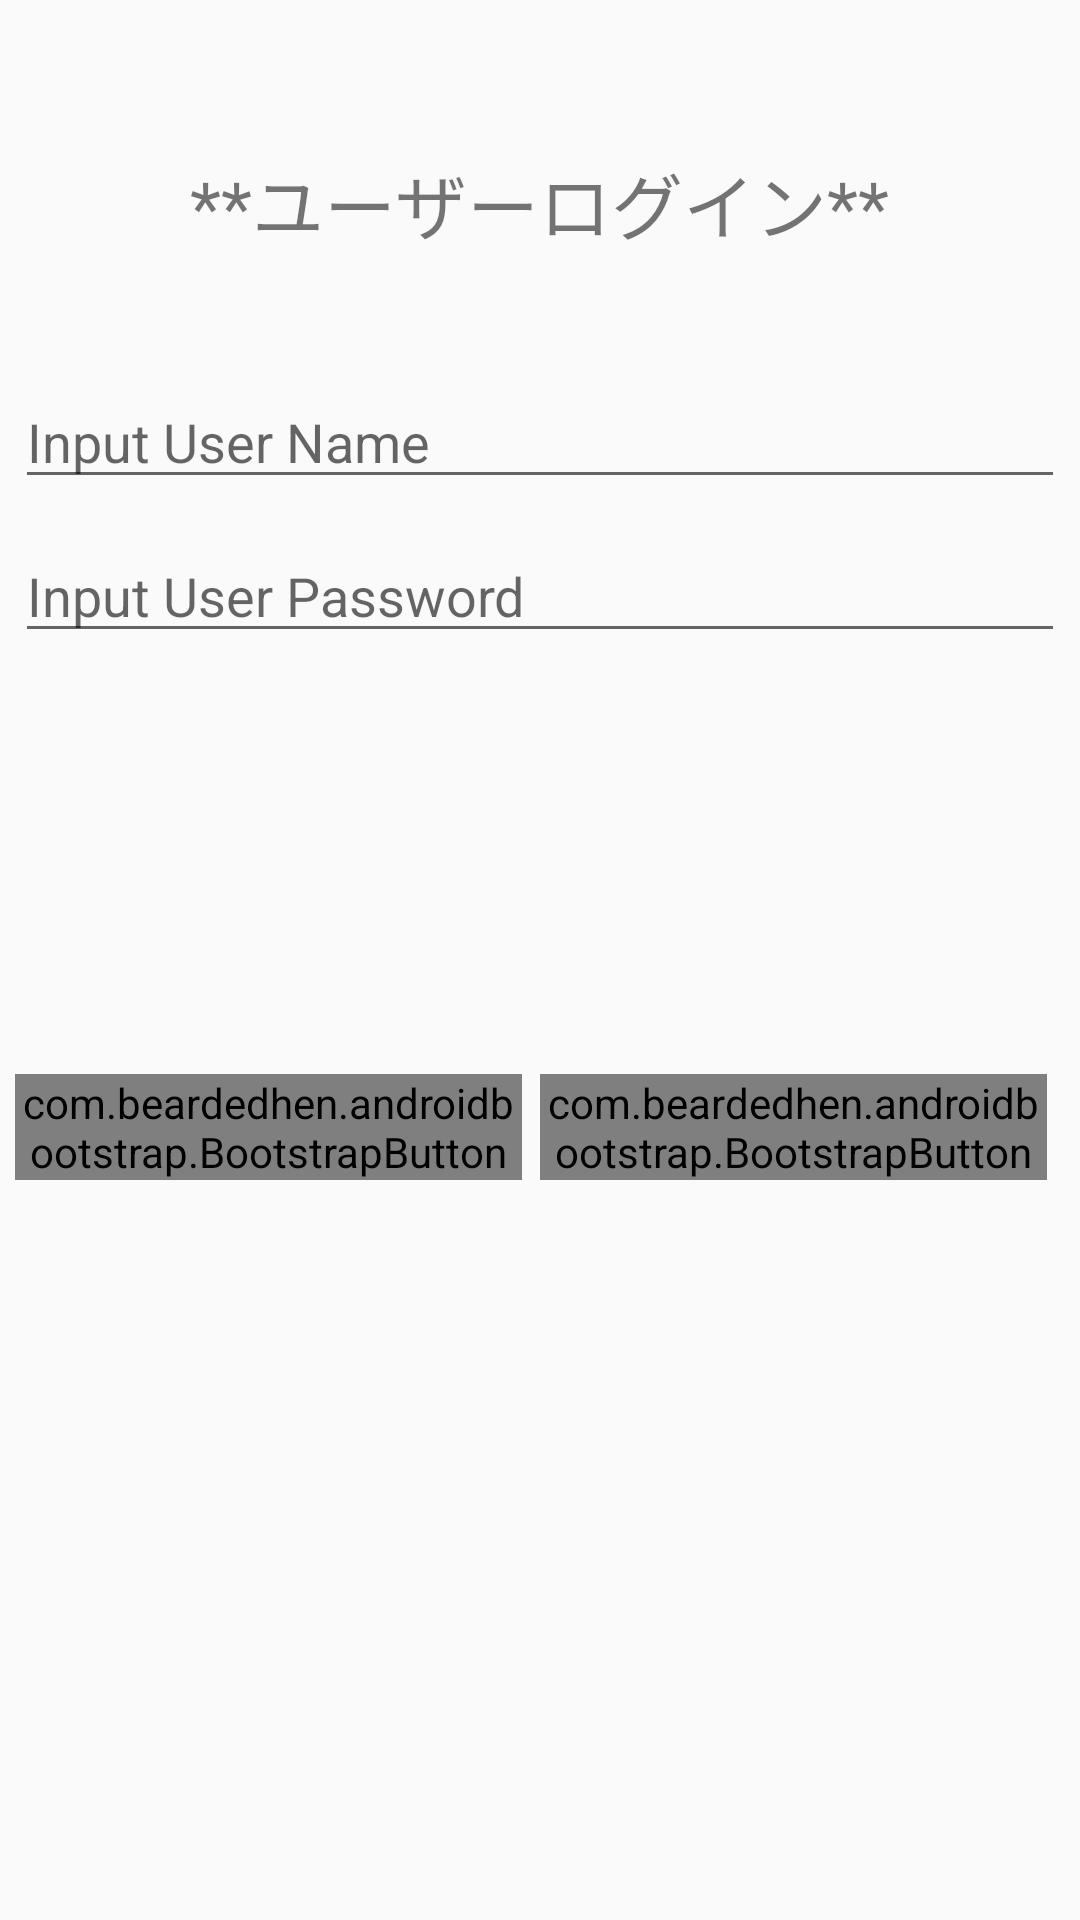

Android layout source for this screen:
<!-- AndroidManifest.xml: application theme AppBaseTheme -->
<!-- res/layout/activity_login.xml -->
<?xml version="1.0" encoding="utf-8"?>

<LinearLayout
    xmlns:android="http://schemas.android.com/apk/res/android"
    xmlns:app="http://schemas.android.com/apk/res-auto"
    xmlns:tools="http://schemas.android.com/tools"
    android:layout_width="match_parent"
    android:layout_height="match_parent"
    android:orientation="vertical"
    tools:context=".LoginActivity">

    <LinearLayout
        android:layout_width="350dp"
        android:layout_height="wrap_content"
        android:layout_gravity="center_horizontal"
        android:layout_marginTop="30dp"
        android:orientation="vertical">

        <TextView
            android:id="@+id/tx_login_title"
            android:layout_width="wrap_content"
            android:layout_height="wrap_content"
            android:layout_gravity="center_horizontal"
            android:layout_marginTop="20dp"
            android:textSize="24sp"
            android:text="@string/title_new_login"/>

        
            
            
            
            
            
            

        
            
            
            
            
            
            
            

        <EditText
            android:id="@+id/ed_login_name"
            android:layout_width="match_parent"
            android:layout_height="wrap_content"
            android:layout_gravity="center_horizontal"
            android:layout_marginTop="40dp"
            android:hint="@string/hint_name_login"/>

        <EditText
            android:id="@+id/ed_login_pass"
            android:layout_width="match_parent"
            android:layout_height="wrap_content"
            android:layout_gravity="center_horizontal"
            android:layout_marginTop="10dp"
            android:inputType="textPassword"
            android:hint="@string/hint_pass_login"/>

        <EditText
            android:id="@+id/ed_login_pass2"
            android:layout_width="match_parent"
            android:layout_height="wrap_content"
            android:layout_gravity="center_horizontal"
            android:layout_marginTop="10dp"
            android:inputType="textPassword"
            android:visibility="invisible"
            android:hint="@string/hint_pass2_login"/>

        <TextView
            android:id="@+id/tv_debug_login"
            android:layout_width="wrap_content"
            android:layout_height="wrap_content"
            android:layout_marginTop="20dp" />

    </LinearLayout>

    <LinearLayout
        android:id="@+id/linear_layout_btn1_login"
        android:layout_width="350dp"
        android:layout_height="wrap_content"
        android:layout_gravity="center_horizontal"
        android:layout_marginTop="20dp"
        android:orientation="horizontal">


        <com.beardedhen.androidbootstrap.BootstrapButton
            android:id="@+id/btn_new_user_login"
            android:layout_marginTop="30dp"
            android:layout_marginRight="6dp"
            style="@style/my_button_1"
            app:bootstrapText="@string/btn_new_user_login"
            />

        <com.beardedhen.androidbootstrap.BootstrapButton
            android:id="@+id/btn_login_login"
            android:layout_marginTop="30dp"
            android:layout_marginRight="6dp"
            style="@style/my_button_1"
            app:bootstrapText="@string/btn_login_login"
            />


    </LinearLayout>

    <LinearLayout
        android:id="@+id/linear_layout_btn2_login"
        android:layout_width="300dp"
        android:layout_height="wrap_content"
        android:layout_gravity="center_horizontal"
        android:orientation="horizontal">


        <Button
            android:id="@+id/btn_again_login"
            android:layout_width="0dp"
            android:layout_height="wrap_content"
            android:layout_weight="5"
            android:visibility="invisible"
            android:background="#009900"
            android:textColor="#FFFFFF"
            android:layout_marginRight="15dp"
            android:text="@string/btn_again_login"/>

        <Button
            android:id="@+id/btn_cancel_login"
            android:layout_width="0dp"
            android:layout_height="wrap_content"
            android:layout_weight="5"
            android:visibility="invisible"
            android:background="#009900"
            android:textColor="#FFFFFF"
            android:text="@string/btn_cancel_login"/>

    </LinearLayout>



</LinearLayout>
<!-- resources referenced by this layout -->
<resources>
  <string name="btn_again_login">OK</string>
  <string name="btn_cancel_login">キャンセル</string>
  <string name="btn_login_login">ログイン {fa_sign_in}</string>
  <string name="btn_new_user_login">新規登録 {fa_pencil}</string>
  <string name="hint_name_login">Input User Name</string>
  <string name="hint_pass2_login">Input User Password Again</string>
  <string name="hint_pass_login">Input User Password</string>
  <string name="title_new_login">**ユーザーログイン**</string>
  <style name="my_button_1">
          <item name="android:layout_width">0dp</item>
          <item name="android:layout_height">wrap_content</item>
          <item name="android:layout_weight">5</item>
          <item name="bootstrapBrand">success</item>
          <item name="buttonMode">regular</item>
          <item name="showOutline">true</item>
          <item name="roundedCorners">true</item>
          <item name="bootstrapSize">lg</item>
          <item name="android:layout_marginRight">@dimen/micro_padding</item>
      </style>
  <style name="AppBaseTheme" parent="Theme.AppCompat.Light.NoActionBar" />
  <dimen name="micro_padding">4dp</dimen>
</resources>
